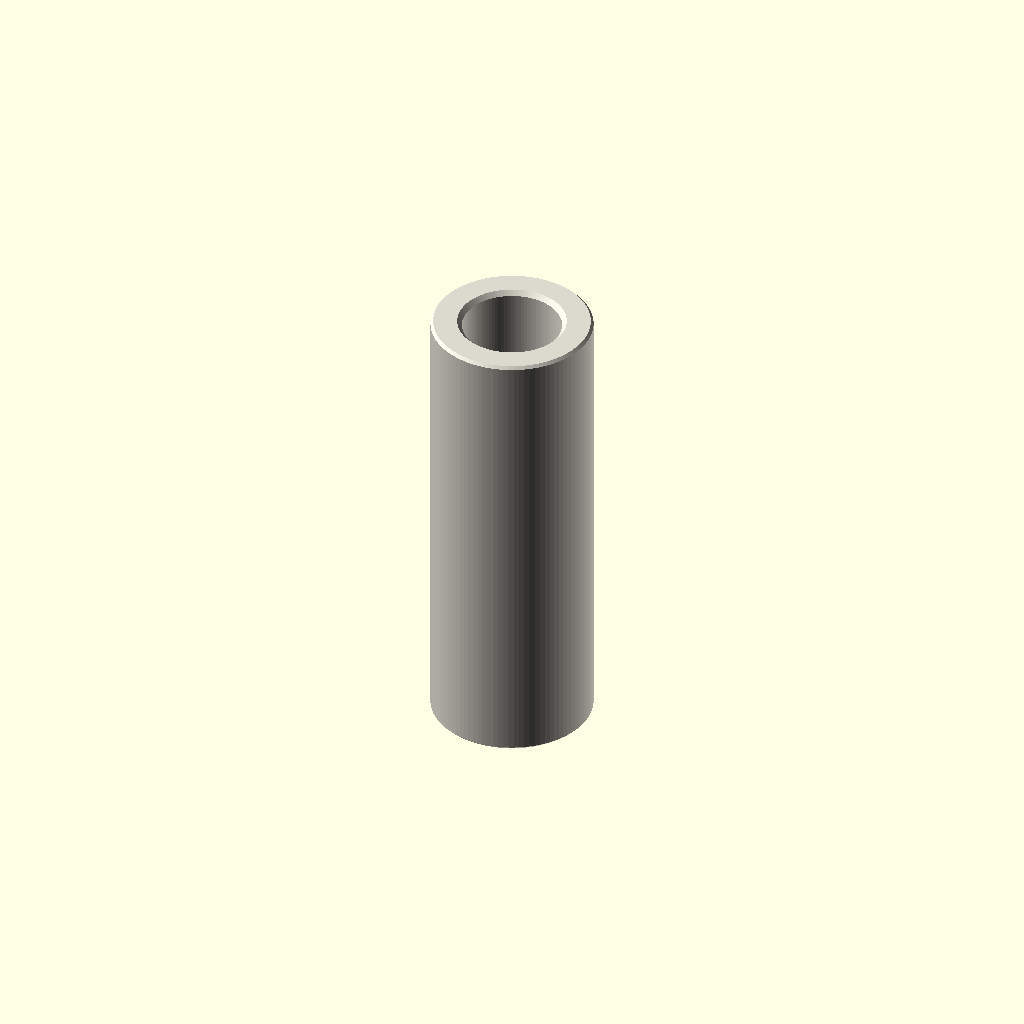
Cell 1: rendered with the file's own defaults.
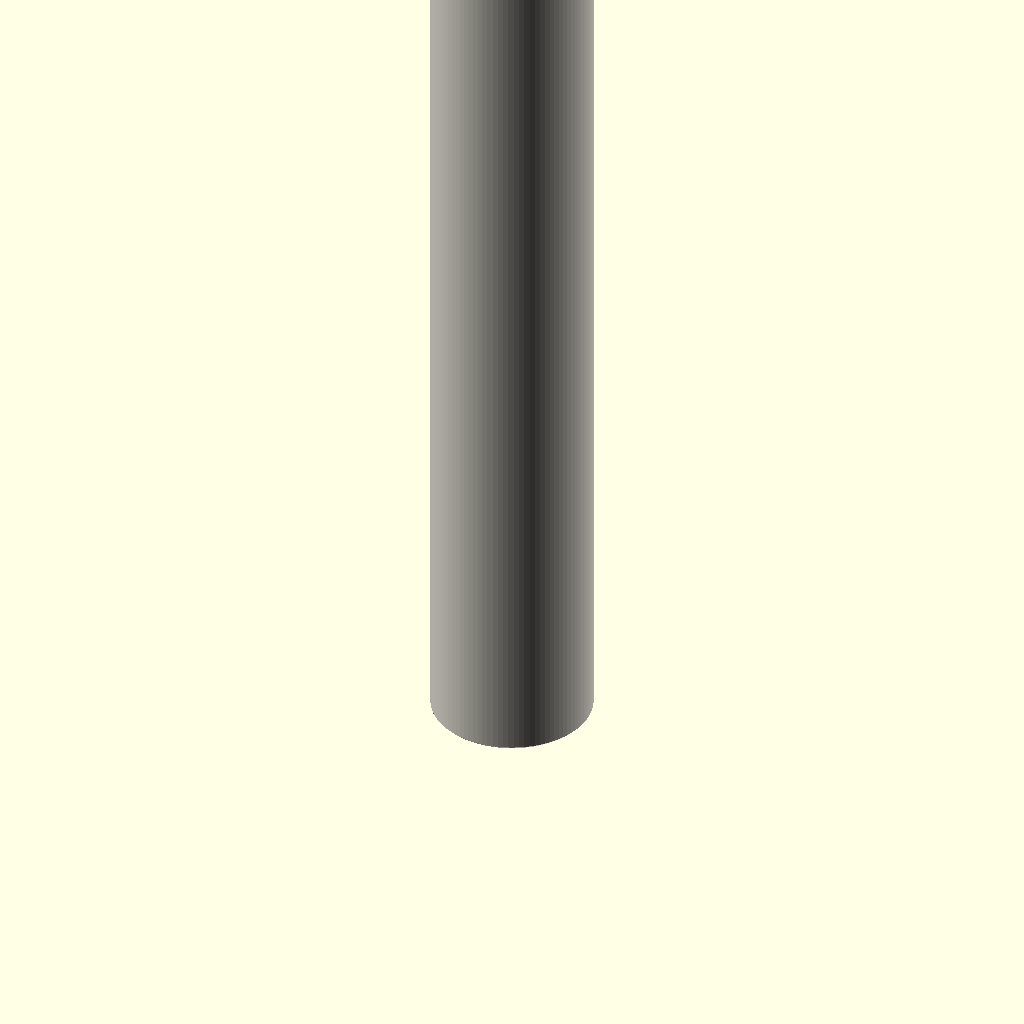
Cell 2 — depth_mm set to 40, the other parameters unchanged.
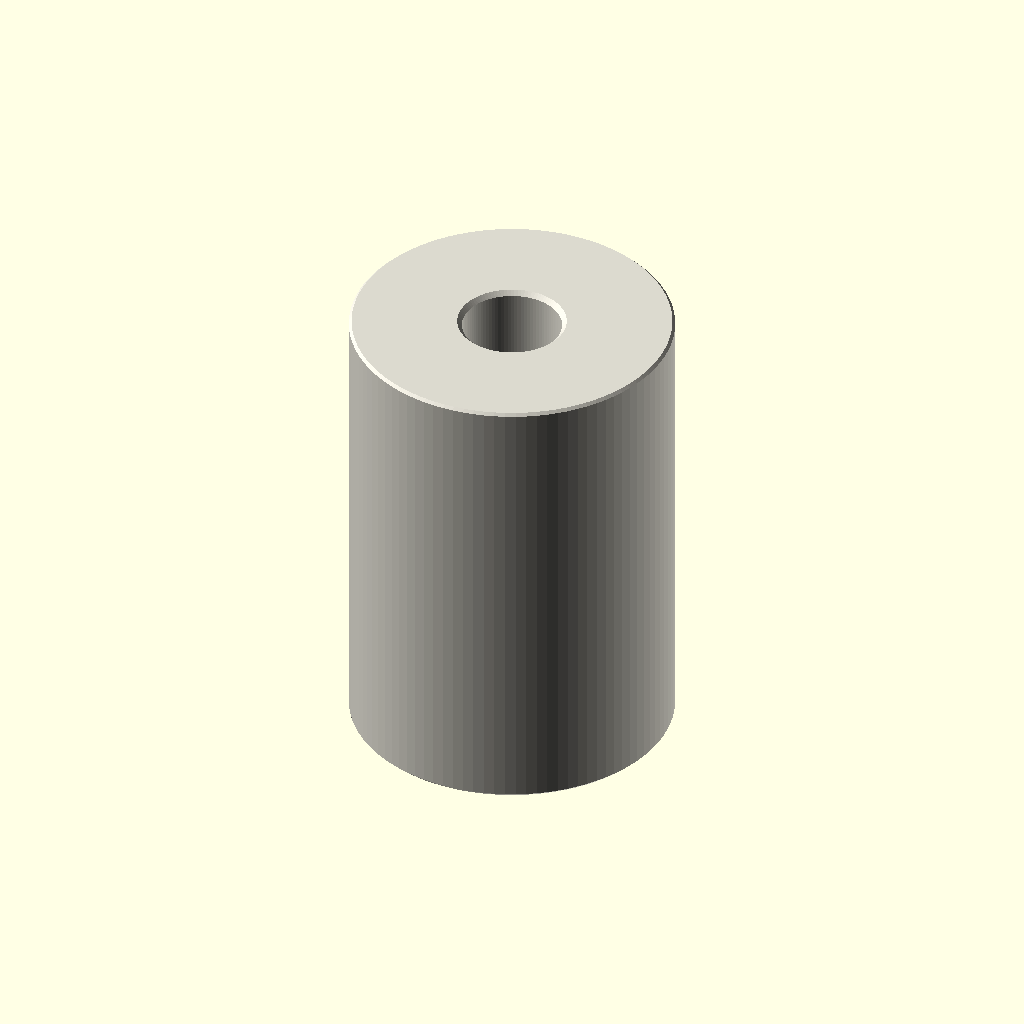
Cell 3: outer_diameter_mm = 14 (everything else at default).
All cells are drawn from one camera (rotation 55°, 0°, 25°, orthographic, colour scheme Cornfield), so only the parameter changes between them.
Source of the model, parts/hardware_spacer_m4_nylon_white_7_mm_outer_diameter_20_mm_depth/scad/working.scad:
// OOMP generic catalogue model; units: mm.
// Stud length is additional to body depth. Tapping depths are model assumptions.
variant = "full"; // [full, display]
family = "spacer";
connection_type = "plain";
depth_mm = 20;
stud_length_mm = 0;
tapped_depth_mm = 0;
bore_mm = 4.3;
outer_diameter_mm = 7;
across_flats_mm = 6;
thread_nominal_diameter_mm = 3;
thread_pitch_mm = 0.5;
edge_chamfer_mm = 0.12;
mouth_chamfer_mm = 0.2;
angular_segments = 96;
samples_per_pitch = 16;

// Boundary travels up the outside, then down any tapped/plain bore.
// Equal-height rings at shoulders form the annular shoulder faces.
n = angular_segments;
threaded = family == "standoff";
has_stud = connection_type == "stud_to_tapped" || connection_type == "stud_to_stud";
two_studs = connection_type == "stud_to_stud";
through = !threaded || connection_type == "tapped_to_tapped";
pitch = thread_pitch_mm;
diameter = threaded ? thread_nominal_diameter_mm : bore_mm;
minor = diameter - 5*sqrt(3)*pitch/8;
transition = mouth_chamfer_mm + (threaded ? 5*sqrt(3)*pitch/16 : 0);
tip_chamfer = mouth_chamfer_mm + 17*sqrt(3)*pitch/48;
function sorted(v) = len(v)<=1 ? v : let(p=v[0])
    concat(sorted([for(x=v) if(x<p-1e-8) x]), [p], sorted([for(x=v) if(x>p+1e-8) x]));
function reverse(v) = [for(i=[len(v)-1:-1:0]) v[i]];
function theta(i) = i*360/n;
function fract(x) = x-floor(x);
function phase_distance(i,z) = abs(fract(z/pitch-theta(i)/360+0.5)-0.5);
function thread_r(i,z) = minor/2 + min(5*sqrt(3)*pitch/16,
    max(0,(phase_distance(i,z)-0.125)*pitch*sqrt(3)));
function stud_r(i,z,tip) = min(diameter/2 - (variant=="full" ?
    min(17*sqrt(3)*pitch/48,max(0,(phase_distance(i,z)-0.0625)*pitch*sqrt(3))) : 0),
    diameter/2-tip_chamfer+abs(z-tip));
function body_r(i,z) = (threaded ? across_flats_mm/2/cos(theta(i)%60-30) : outer_diameter_mm/2)
    - max(0,edge_chamfer_mm-min(z,depth_mm-z));
function bore_r(i,z) = max(threaded ? (variant=="full" ? thread_r(i,z) : minor/2) : diameter/2,
    diameter/2+mouth_chamfer_mm-(through ? min(z,depth_mm-z) : depth_mm-z));
function stud_z(a,b,tip) = let(count=variant=="full" ? ceil(stud_length_mm/pitch*samples_per_pitch) : 1)
    sorted(concat([for(i=[0:count]) a+(b-a)*i/count], [tip==a ? tip+tip_chamfer : tip-tip_chamfer]));
body_z = sorted([0,edge_chamfer_mm,depth_mm-edge_chamfer_mm,depth_mm]);
low = through ? 0 : depth_mm-tapped_depth_mm;
count = threaded && variant=="full" ? ceil((depth_mm-low)/pitch*samples_per_pitch) : 1;
bore_z = two_studs ? [] : reverse(sorted(concat(
    [for(i=[0:count]) low+(depth_mm-low)*i/count],
    [depth_mm-mouth_chamfer_mm,depth_mm-transition],
    through ? [mouth_chamfer_mm,transition] : [])));
// Ring descriptors: [height, kind, tip]. Kind: 0 body, 1 stud, 2 bore.
rings = concat(
    has_stud ? [for(z=stud_z(-stud_length_mm,0,-stud_length_mm)) [z,1,-stud_length_mm]] : [],
    [for(z=body_z) [z,0,0]],
    two_studs ? [for(z=stud_z(depth_mm,depth_mm+stud_length_mm,depth_mm+stud_length_mm)) [z,1,depth_mm+stud_length_mm]] : [],
    [for(z=bore_z) [z,2,0]]);
function radius(i,ring) = ring[1]==0 ? body_r(i,ring[0]) :
    ring[1]==1 ? stud_r(i,ring[0],ring[2]) : bore_r(i,ring[0]);
points = concat([for(ring=rings) for(i=[0:n-1])
    [radius(i,ring)*cos(theta(i)),radius(i,ring)*sin(theta(i)),ring[0]]],
    through ? [] : [[0,0,rings[0][0]],[0,0,rings[len(rings)-1][0]]]);
center = len(rings)*n;
last = (len(rings)-1)*n;
// OpenSCAD winding is opposite to STL winding.
faces = concat(
    [for(j=[0:len(rings)-(through ? 1 : 2)]) for(i=[0:n-1]) each
        let(a=j*n+i,b=j*n+(i+1)%n,c=((j+1)%len(rings))*n+(i+1)%n,d=((j+1)%len(rings))*n+i)
        [[a,c,b],[a,d,c]]],
    through ? [] : [for(i=[0:n-1]) each let(k=(i+1)%n)
        [[center,i,k],[center+1,last+k,last+i]]]);
assert(family=="spacer" || family=="standoff");
assert(!threaded || connection_type=="tapped_to_tapped" || has_stud);
assert(depth_mm>0 && diameter>0 && pitch>0);
assert(variant=="full" || variant=="display");
assert(n>=24 && n%12==0 && samples_per_pitch>=8);
assert(mouth_chamfer_mm>0 && mouth_chamfer_mm<depth_mm/2);
assert(edge_chamfer_mm>=0 && edge_chamfer_mm<depth_mm/2);
assert(diameter+4*max(mouth_chamfer_mm,edge_chamfer_mm) < (threaded ? across_flats_mm : outer_diameter_mm));
assert(!has_stud || stud_length_mm>2*mouth_chamfer_mm);
assert(!through || !threaded || 2*transition<depth_mm);
assert(connection_type!="stud_to_tapped" || (tapped_depth_mm>transition && tapped_depth_mm<depth_mm));
color([0.86,0.85,0.81]) polyhedron(points=points,faces=faces,convexity=20);
Customizer parameters (derived from the source; name, type, default, range or options):
variant: string, default "full", options "full", "display"
family: string, default "spacer"
connection_type: string, default "plain"
depth_mm: number, default 20
stud_length_mm: number, default 0
tapped_depth_mm: number, default 0
bore_mm: number, default 4.3
outer_diameter_mm: number, default 7
across_flats_mm: number, default 6
thread_nominal_diameter_mm: number, default 3
thread_pitch_mm: number, default 0.5
edge_chamfer_mm: number, default 0.12
mouth_chamfer_mm: number, default 0.2
angular_segments: number, default 96
samples_per_pitch: number, default 16
